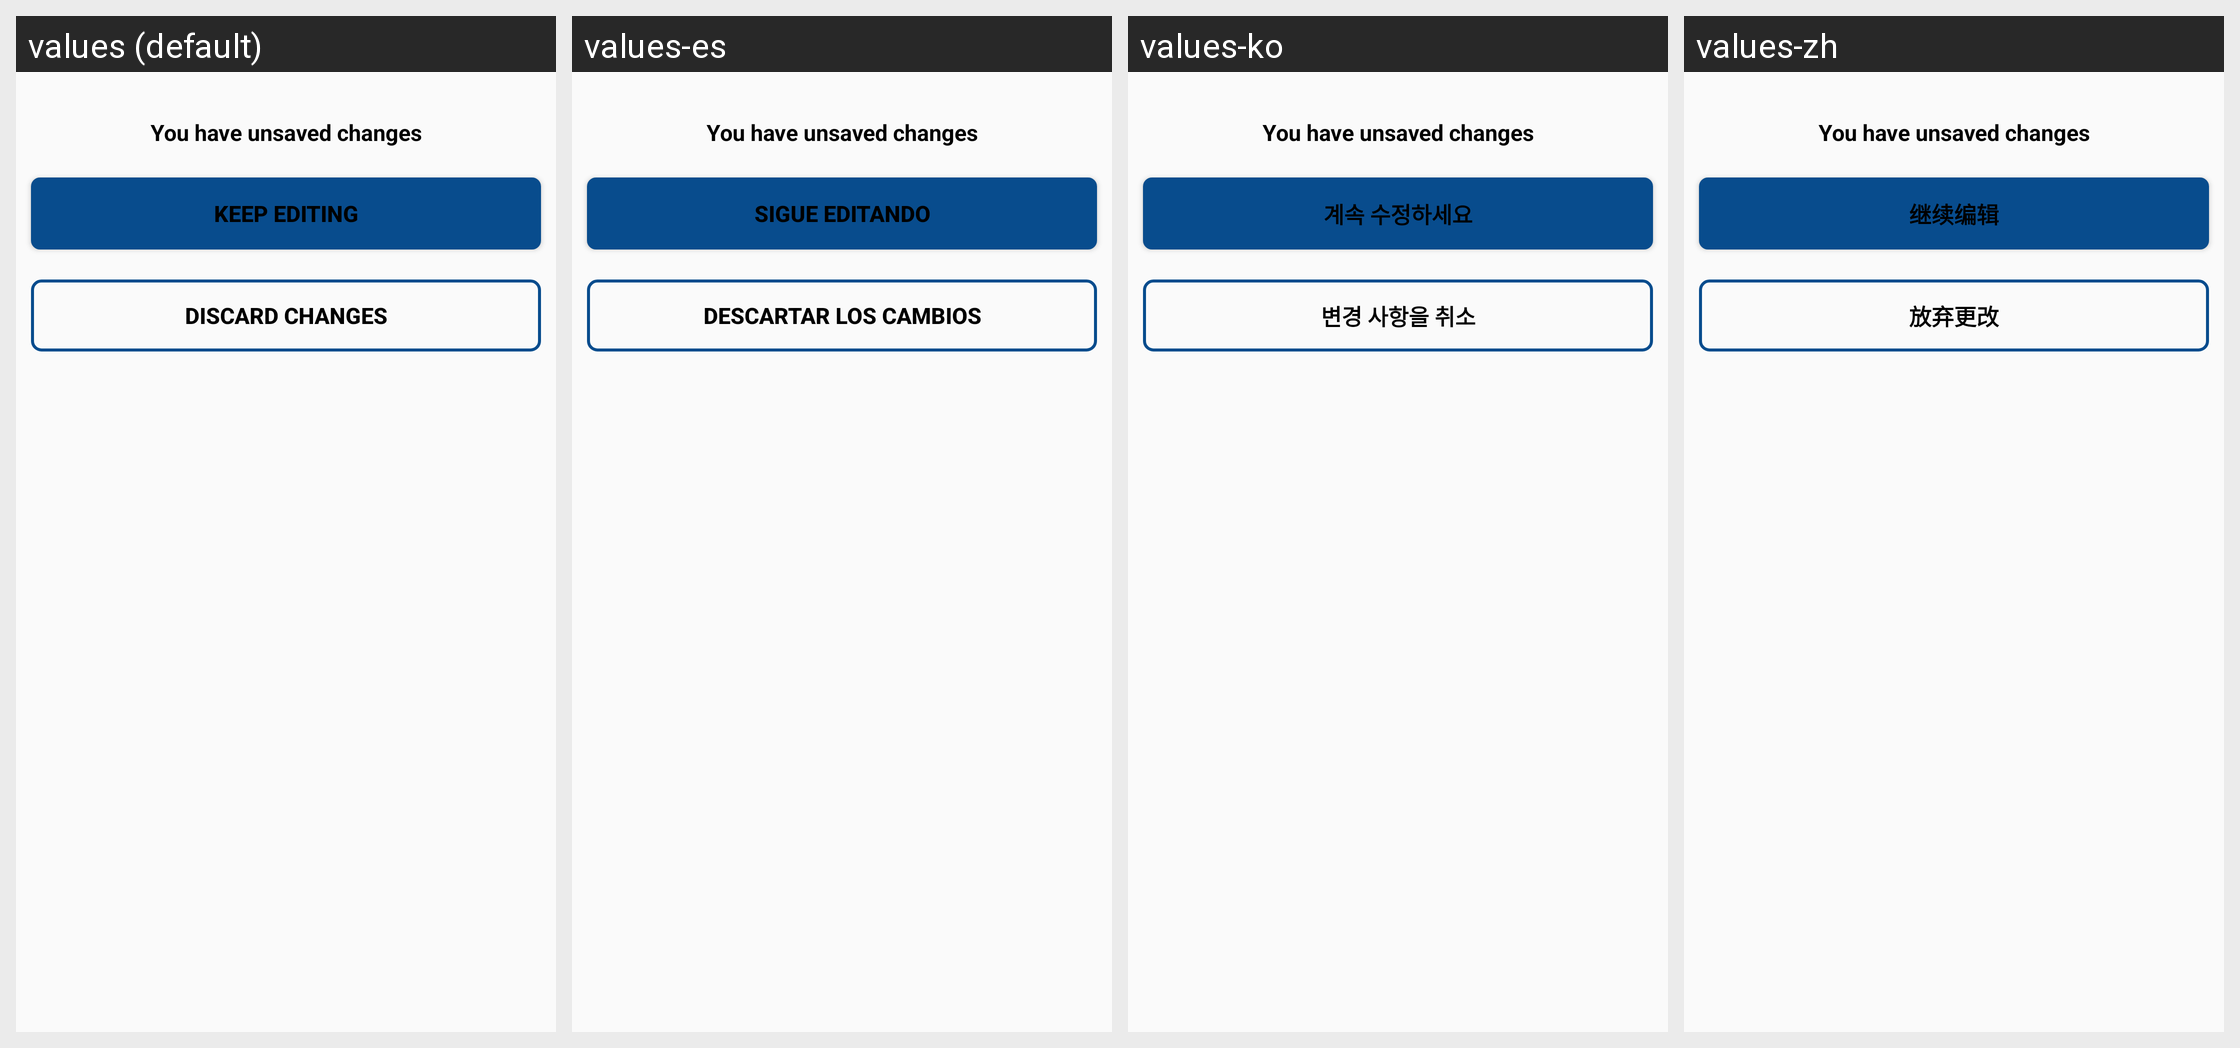

For this localized Android screen grid, give each drawn string resource with its value in every locale shown.
Android screen res/layout/layout_advanced_preference_popup.xml rendered under 4 locales, left to right: values (default), values-es, values-ko, values-zh. Device: Nexus 5 (rendered at 1080×1920; each locale shown at half size, 540×960, under a caption strip naming it); theme AppTheme.
Other locales in the repository, not shown: values-ru, values-tl, values-vi.
Strings drawn on this screen, with the default value and each locale's value (text and hints the layout hard-codes, and strings that could not be matched under every locale, appear in the picture but are not listed):

unsave_change_title
  values: You have unsaved changes
  values-es: You have unsaved changes  [not translated; the default value is used]
  values-ko: You have unsaved changes  [not translated; the default value is used]
  values-zh: You have unsaved changes  [not translated; the default value is used]

keep_editing
  values: Keep editing
  values-es: Sigue editando
  values-ko: 계속 수정하세요
  values-zh: 继续编辑

discard_changes
  values: Discard changes
  values-es: Descartar los cambios
  values-ko: 변경 사항을 취소
  values-zh: 放弃更改
